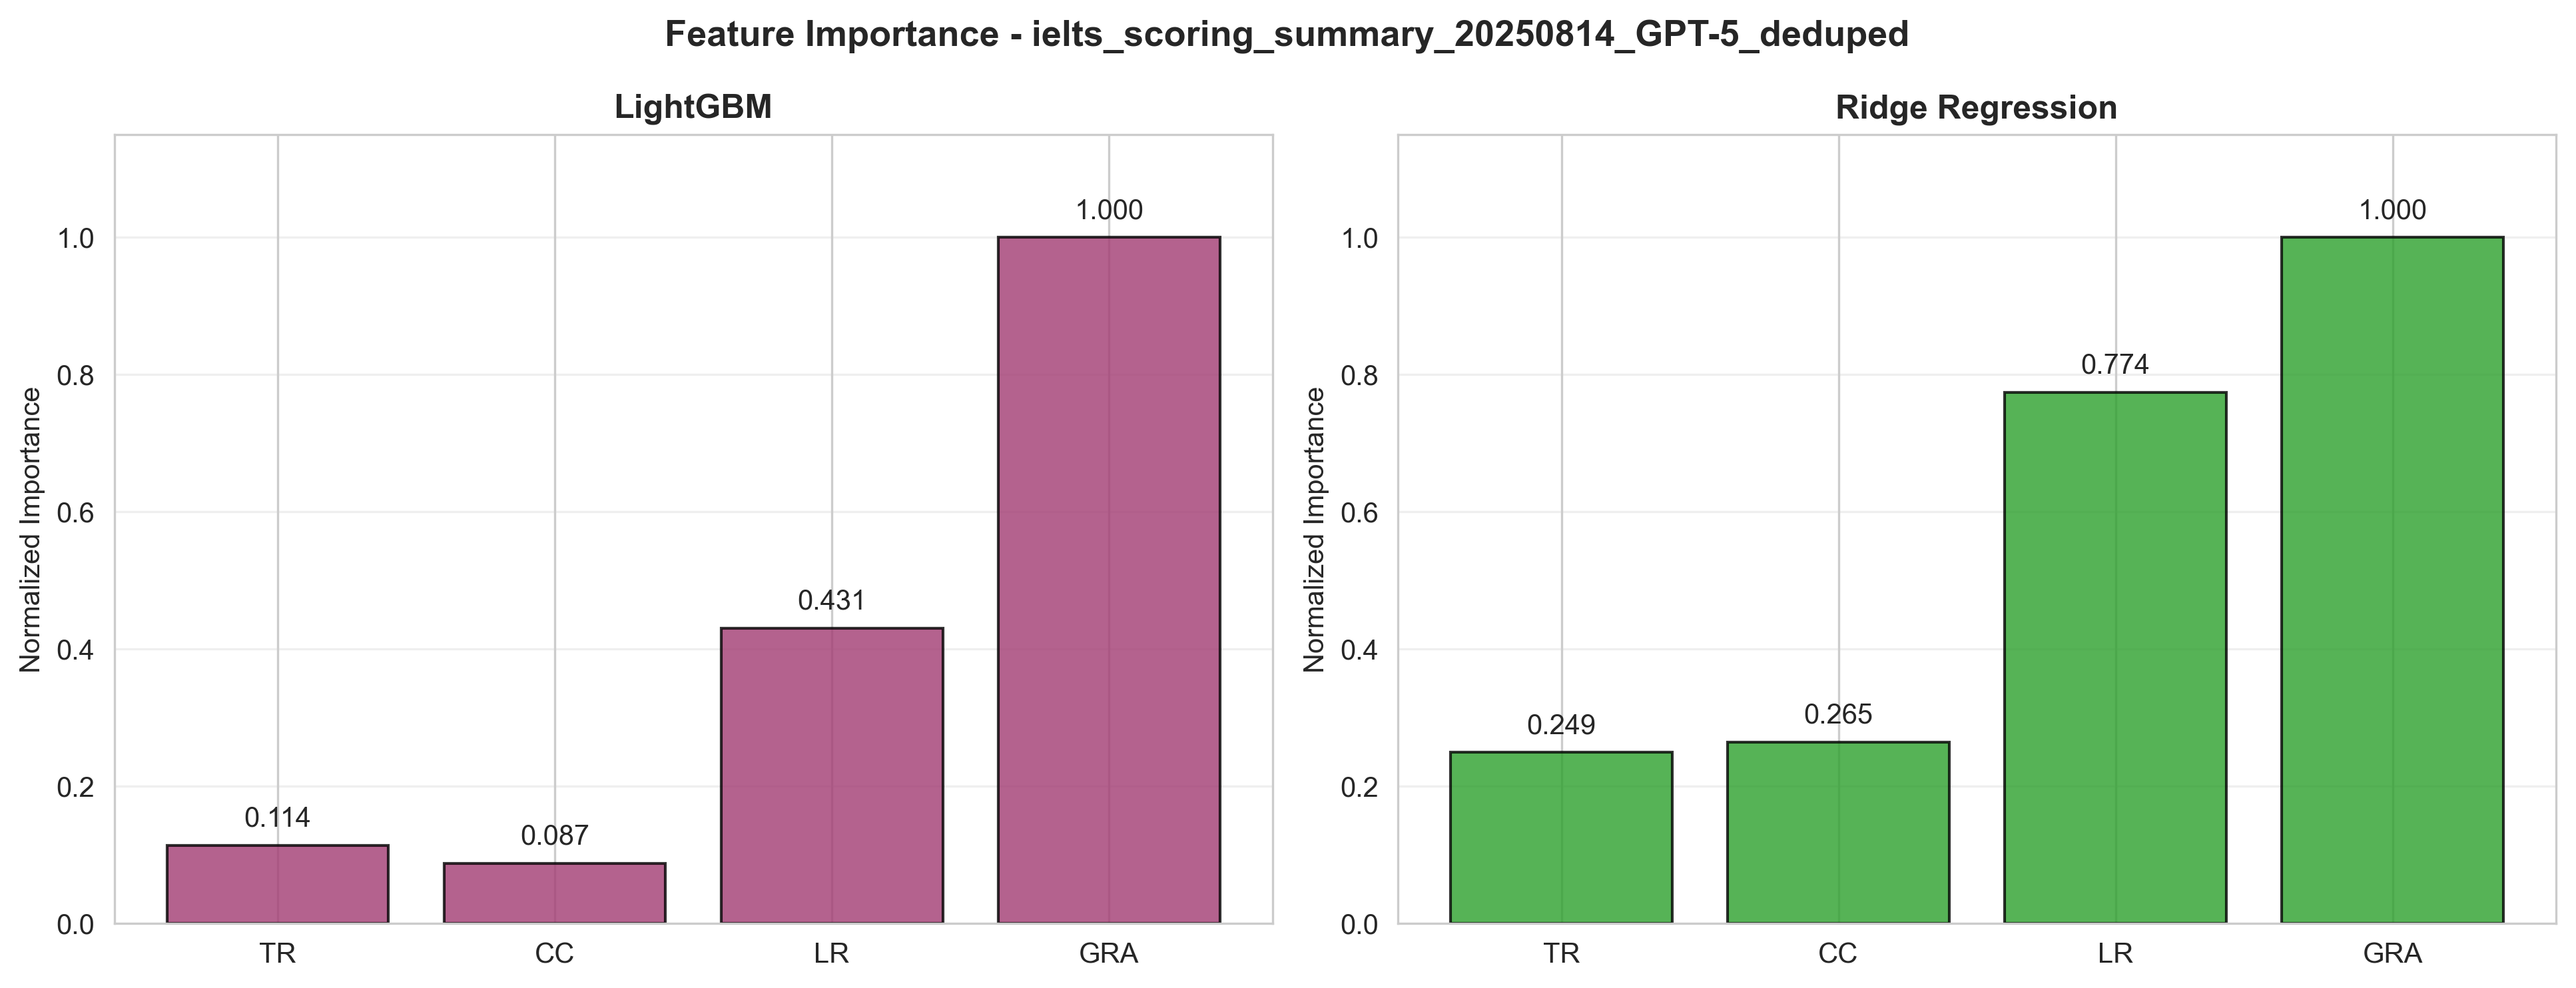

The table this chart was drawn from, first rows:
Method, Method_Code, Rounding_Mode, Feature_Name, Importance_Score, Raw_File, Evaluation_Time
LightGBM, LightGBM, nearest, ai_grammatical_range_and_accuracy, 892.9, ielts_scoring_summary_20250814_GPT-5_ded…, 2026-10-14 16:06:08
LightGBM, LightGBM, nearest, ai_lexical_resource, 384.5, ielts_scoring_summary_20250814_GPT-5_ded…, 2026-10-14 16:06:08
LightGBM, LightGBM, nearest, ai_task_response, 101.5, ielts_scoring_summary_20250814_GPT-5_ded…, 2026-10-14 16:06:08
LightGBM, LightGBM, nearest, ai_coherence_and_cohesion, 77.82, ielts_scoring_summary_20250814_GPT-5_ded…, 2026-10-14 16:06:08
Ridge_Regression, RidgeRegression, nearest, ai_grammatical_range_and_accuracy, 0.3761, ielts_scoring_summary_20250814_GPT-5_ded…, 2026-10-14 16:06:08
Ridge_Regression, RidgeRegression, nearest, ai_lexical_resource, 0.2912, ielts_scoring_summary_20250814_GPT-5_ded…, 2026-10-14 16:06:08
Ridge_Regression, RidgeRegression, nearest, ai_coherence_and_cohesion, 0.09948, ielts_scoring_summary_20250814_GPT-5_ded…, 2026-10-14 16:06:08
Ridge_Regression, RidgeRegression, nearest, ai_task_response, 0.09367, ielts_scoring_summary_20250814_GPT-5_ded…, 2026-10-14 16:06:08
